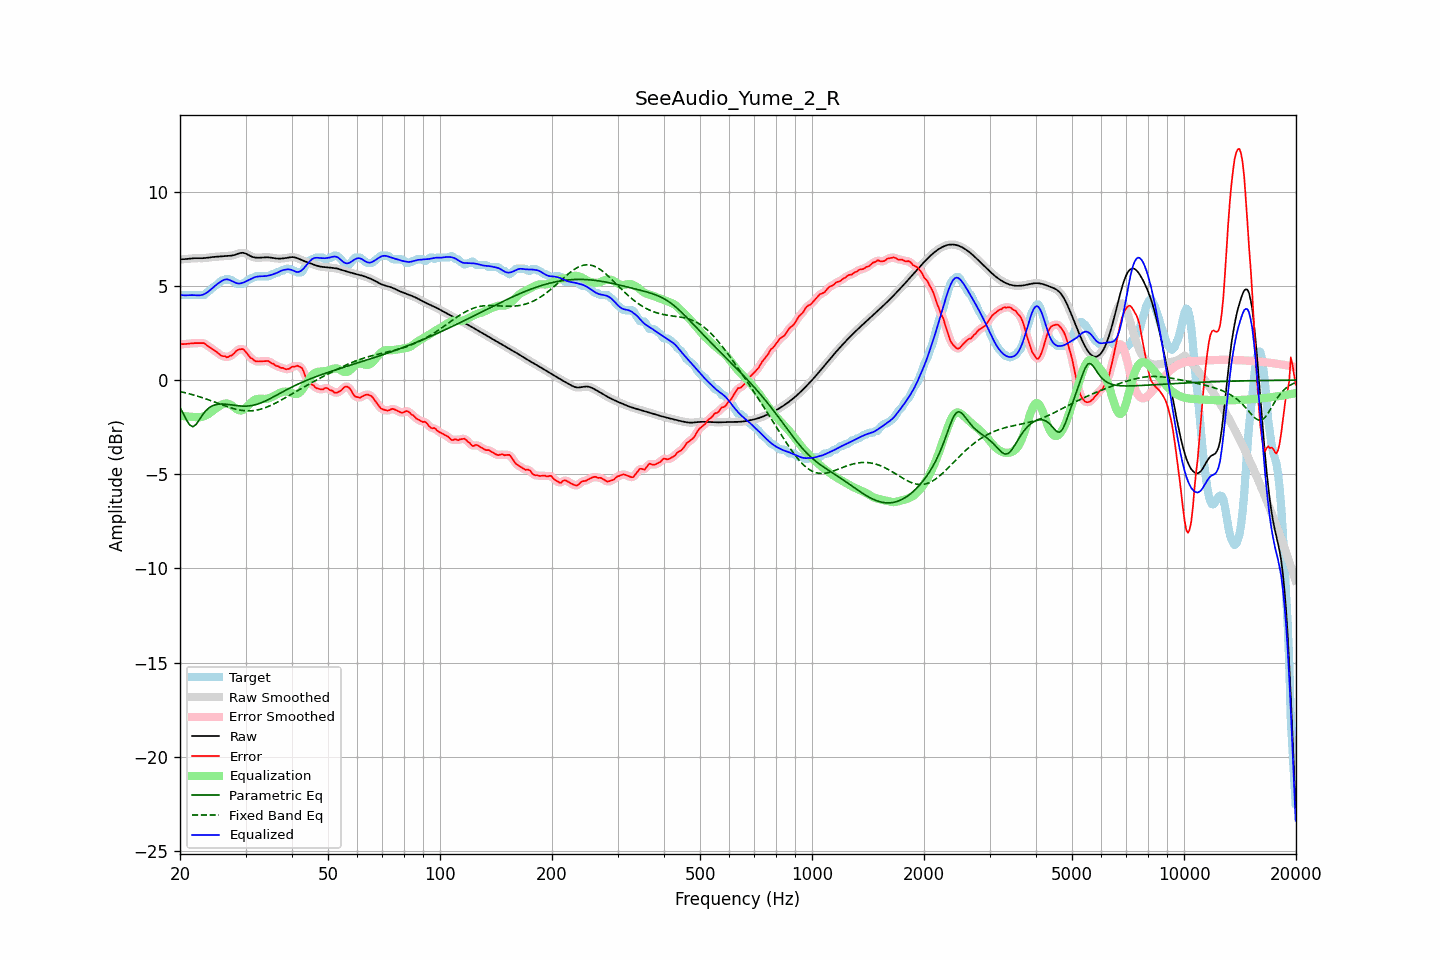

The table this chart was drawn from, first rows:
frequency, raw, error, smoothed, error_smoothed, equalization, parametric_eq, fixed_band_eq, equalized_raw, equalized_smoothed, target
20.00, 6.41, 1.91, 6.41, 1.91, -1.90, -1.45, -0.61, 4.52, 4.52, 4.51
20.20, 6.41, 1.91, 6.41, 1.91, -1.90, -1.61, -0.63, 4.51, 4.51, 4.51
20.40, 6.42, 1.91, 6.42, 1.91, -1.91, -1.77, -0.65, 4.50, 4.50, 4.51
20.61, 6.42, 1.91, 6.42, 1.91, -1.92, -1.94, -0.67, 4.50, 4.50, 4.51
20.81, 6.43, 1.92, 6.43, 1.92, -1.93, -2.11, -0.69, 4.50, 4.50, 4.51
21.02, 6.44, 1.93, 6.44, 1.93, -1.93, -2.25, -0.71, 4.50, 4.50, 4.51
21.23, 6.45, 1.94, 6.45, 1.94, -1.94, -2.38, -0.73, 4.51, 4.51, 4.51
21.44, 6.46, 1.95, 6.46, 1.95, -1.94, -2.43, -0.76, 4.51, 4.51, 4.51
21.66, 6.46, 1.96, 6.46, 1.96, -1.95, -2.48, -0.78, 4.51, 4.51, 4.51
21.87, 6.47, 1.96, 6.47, 1.96, -1.96, -2.42, -0.80, 4.51, 4.51, 4.51
22.09, 6.47, 1.96, 6.47, 1.96, -1.97, -2.36, -0.83, 4.50, 4.50, 4.51
22.31, 6.47, 1.96, 6.47, 1.96, -1.97, -2.23, -0.86, 4.50, 4.50, 4.51
22.54, 6.47, 1.96, 6.47, 1.96, -1.97, -2.11, -0.88, 4.50, 4.50, 4.51
22.76, 6.47, 1.96, 6.47, 1.97, -1.96, -1.98, -0.91, 4.51, 4.51, 4.51
22.99, 6.47, 1.96, 6.47, 1.96, -1.94, -1.85, -0.94, 4.53, 4.53, 4.51
23.22, 6.48, 1.96, 6.48, 1.94, -1.92, -1.74, -0.97, 4.56, 4.56, 4.51
23.45, 6.48, 1.89, 6.48, 1.89, -1.88, -1.63, -1.00, 4.60, 4.60, 4.59
23.69, 6.50, 1.82, 6.50, 1.84, -1.84, -1.55, -1.03, 4.66, 4.66, 4.67
23.92, 6.51, 1.77, 6.51, 1.77, -1.78, -1.48, -1.06, 4.72, 4.72, 4.74
24.16, 6.52, 1.72, 6.52, 1.71, -1.72, -1.42, -1.09, 4.79, 4.79, 4.80
24.40, 6.53, 1.65, 6.53, 1.66, -1.66, -1.37, -1.12, 4.87, 4.87, 4.88
24.65, 6.54, 1.59, 6.54, 1.60, -1.59, -1.34, -1.15, 4.95, 4.95, 4.95
24.89, 6.54, 1.54, 6.54, 1.54, -1.53, -1.31, -1.18, 5.02, 5.02, 5.01
25.14, 6.55, 1.48, 6.55, 1.48, -1.46, -1.29, -1.21, 5.09, 5.09, 5.07
25.39, 6.55, 1.41, 6.55, 1.41, -1.40, -1.28, -1.24, 5.15, 5.15, 5.14
25.65, 6.56, 1.34, 6.56, 1.34, -1.35, -1.27, -1.28, 5.21, 5.21, 5.22
25.91, 6.57, 1.28, 6.57, 1.30, -1.30, -1.27, -1.31, 5.26, 5.26, 5.28
26.16, 6.58, 1.27, 6.58, 1.27, -1.27, -1.27, -1.34, 5.31, 5.31, 5.31
26.43, 6.58, 1.27, 6.58, 1.24, -1.25, -1.28, -1.37, 5.34, 5.34, 5.31
26.69, 6.59, 1.21, 6.59, 1.24, -1.24, -1.28, -1.40, 5.35, 5.35, 5.38
26.96, 6.59, 1.23, 6.59, 1.24, -1.26, -1.29, -1.43, 5.34, 5.34, 5.37
27.23, 6.60, 1.29, 6.60, 1.26, -1.29, -1.30, -1.45, 5.31, 5.31, 5.31
27.50, 6.61, 1.30, 6.61, 1.31, -1.34, -1.32, -1.48, 5.27, 5.27, 5.31
27.77, 6.62, 1.37, 6.62, 1.38, -1.40, -1.33, -1.51, 5.23, 5.23, 5.25
28.05, 6.64, 1.45, 6.65, 1.45, -1.46, -1.34, -1.53, 5.18, 5.18, 5.20
28.33, 6.68, 1.55, 6.68, 1.54, -1.53, -1.35, -1.55, 5.15, 5.15, 5.13
28.62, 6.71, 1.60, 6.71, 1.59, -1.58, -1.36, -1.57, 5.13, 5.13, 5.11
28.90, 6.74, 1.63, 6.73, 1.64, -1.61, -1.37, -1.59, 5.13, 5.13, 5.11
29.19, 6.75, 1.64, 6.75, 1.65, -1.61, -1.38, -1.60, 5.14, 5.14, 5.11
29.48, 6.76, 1.65, 6.76, 1.63, -1.59, -1.38, -1.62, 5.17, 5.16, 5.11
29.78, 6.74, 1.59, 6.74, 1.58, -1.54, -1.38, -1.63, 5.20, 5.20, 5.15
30.08, 6.71, 1.49, 6.71, 1.50, -1.48, -1.38, -1.63, 5.24, 5.24, 5.22
30.38, 6.67, 1.39, 6.67, 1.38, -1.39, -1.38, -1.64, 5.28, 5.28, 5.28
30.68, 6.62, 1.27, 6.62, 1.28, -1.30, -1.37, -1.64, 5.32, 5.32, 5.35
30.99, 6.58, 1.17, 6.58, 1.19, -1.21, -1.36, -1.63, 5.36, 5.36, 5.41
31.30, 6.54, 1.13, 6.54, 1.11, -1.14, -1.34, -1.63, 5.41, 5.41, 5.41
31.61, 6.52, 1.06, 6.52, 1.05, -1.07, -1.33, -1.62, 5.44, 5.44, 5.46
31.93, 6.50, 0.99, 6.50, 1.01, -1.03, -1.31, -1.61, 5.47, 5.47, 5.51
32.24, 6.50, 0.99, 6.50, 0.98, -1.00, -1.28, -1.59, 5.49, 5.49, 5.51
32.57, 6.50, 0.99, 6.50, 0.98, -0.99, -1.25, -1.57, 5.50, 5.50, 5.51
32.89, 6.50, 0.99, 6.50, 0.99, -0.99, -1.22, -1.55, 5.51, 5.51, 5.51
33.22, 6.51, 1.00, 6.51, 1.00, -1.00, -1.19, -1.52, 5.51, 5.51, 5.51
33.55, 6.52, 1.01, 6.51, 1.01, -1.00, -1.15, -1.50, 5.51, 5.51, 5.51
33.89, 6.52, 1.01, 6.52, 1.02, -1.00, -1.11, -1.47, 5.52, 5.52, 5.51
34.23, 6.52, 1.01, 6.52, 1.01, -0.99, -1.07, -1.43, 5.53, 5.53, 5.51
34.57, 6.52, 1.01, 6.52, 0.99, -0.97, -1.03, -1.40, 5.55, 5.55, 5.51
34.92, 6.51, 0.96, 6.51, 0.96, -0.94, -0.99, -1.36, 5.57, 5.57, 5.55
35.27, 6.49, 0.89, 6.49, 0.91, -0.91, -0.94, -1.32, 5.59, 5.59, 5.61
35.62, 6.48, 0.87, 6.48, 0.85, -0.86, -0.90, -1.28, 5.62, 5.62, 5.61
35.97, 6.47, 0.80, 6.47, 0.81, -0.82, -0.85, -1.24, 5.65, 5.65, 5.66
... 635 more rows
